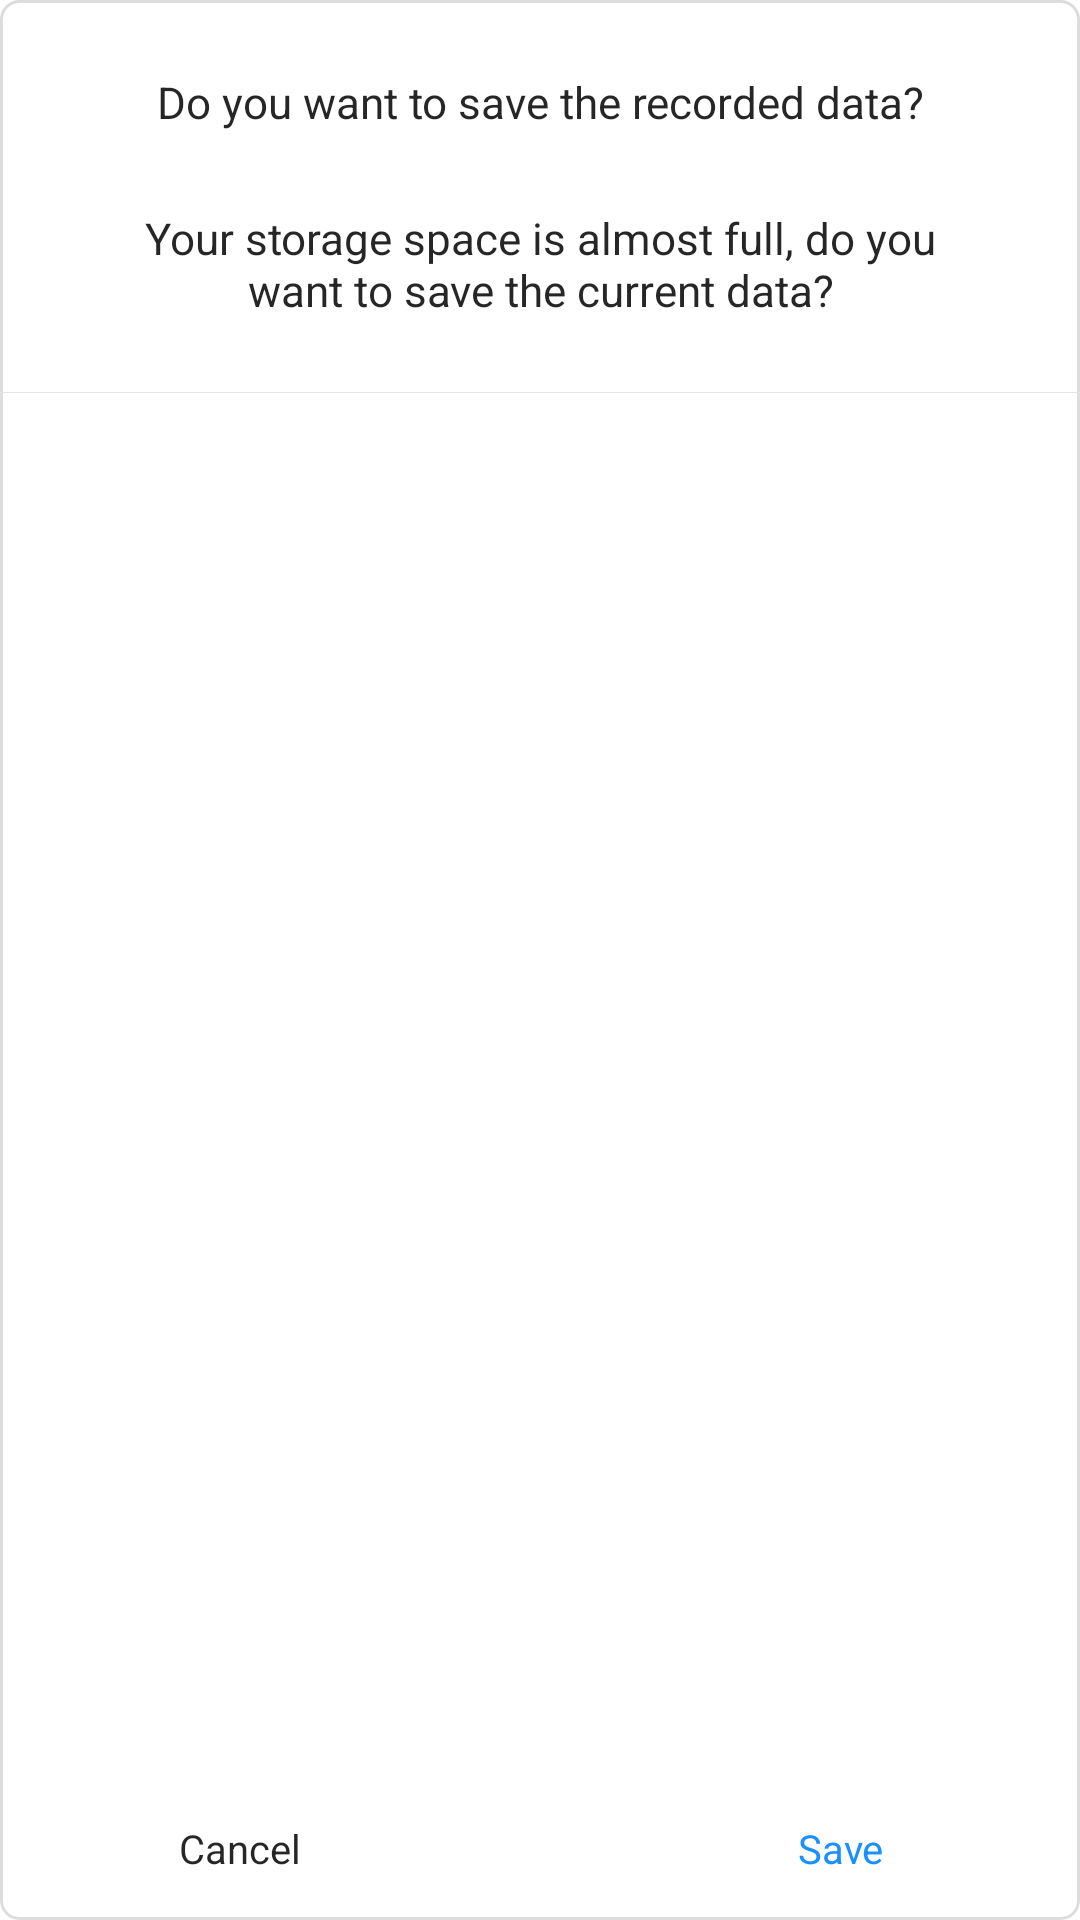

Android layout source for this screen:
<!-- AndroidManifest.xml: application theme AppTheme.Transparent -->
<!-- res/layout/dialog_normal.xml -->
<?xml version="1.0" encoding="utf-8"?>
<androidx.constraintlayout.widget.ConstraintLayout xmlns:android="http://schemas.android.com/apk/res/android"
    android:layout_width="960px"
    android:layout_height="532px"
    android:background="@drawable/record_tool_background_normal"
    xmlns:app="http://schemas.android.com/apk/res-auto">

    <TextView
        android:layout_width="wrap_content"
        android:layout_height="wrap_content"
        android:layout_marginTop="72px"
        android:textColor="#d9000000"
        android:textSize="44px"
        android:text="@string/low_space_title"
        app:layout_constraintTop_toTopOf="parent"
        app:layout_constraintStart_toStartOf="parent"
        app:layout_constraintEnd_toEndOf="parent"/>

    <TextView
        android:layout_width="800px"
        android:layout_height="wrap_content"
        android:layout_marginTop="208px"
        android:gravity="center"
        android:textColor="#d9000000"
        android:textSize="44px"
        android:text="@string/low_space_content"
        app:layout_constraintTop_toTopOf="parent"
        app:layout_constraintStart_toStartOf="parent"
        app:layout_constraintEnd_toEndOf="parent"/>

    <View
        android:layout_width="match_parent"
        android:layout_height="1px"
        android:layout_marginTop="392px"
        android:background="#ffe5e5e5"
        app:layout_constraintTop_toTopOf="parent"
        app:layout_constraintStart_toStartOf="parent"
        app:layout_constraintEnd_toEndOf="parent"/>
    
    <TextView
        android:id="@+id/cancel"
        android:layout_width="480px"
        android:layout_height="144px"
        android:textSize="40px"
        android:text="@string/cancel"
        android:gravity="center"
        android:textColor="#d9000000"
        app:layout_constraintBottom_toBottomOf="parent"
        app:layout_constraintLeft_toLeftOf="parent"/>

    <TextView
        android:id="@+id/confirm"
        android:layout_width="480px"
        android:layout_height="144px"
        android:textSize="40px"
        android:text="@string/save"
        android:gravity="center"
        android:textColor="#ff1890ff"
        app:layout_constraintBottom_toBottomOf="parent"
        app:layout_constraintRight_toRightOf="parent"/>



</androidx.constraintlayout.widget.ConstraintLayout>
<!-- resources referenced by this layout -->
<resources>
  <!-- drawable record_tool_background_normal (drawable) -->
  <?xml version="1.0" encoding="UTF-8"?>
  <inset xmlns:android="http://schemas.android.com/apk/res/android">
      <shape android:shape="rectangle">
          <corners
              android:radius="6dp" />
          <solid android:color="@color/colorWhite"/>
          <stroke
              android:width="1dp"
              android:color="@color/button_border_bg" />
      </shape>
  
  </inset>
  <string name="cancel">Cancel</string>
  <string name="low_space_content">Your storage space is almost full, do you want to save the current data?</string>
  <string name="low_space_title">Do you want to save the recorded data?</string>
  <string name="save">Save</string>
  <style name="AppTheme.Transparent" parent="AppTheme.NoActionBar">
          <item name="android:windowIsTranslucent">true</item>
          <item name="android:windowBackground">@android:color/transparent</item>
          <item name="android:windowContentOverlay">@null</item>
          <item name="android:backgroundDimEnabled">false</item>
      </style>
  <color name="colorWhite">#FFFFFF</color>
  <color name="button_border_bg">#DDDDDD</color>
  <style name="AppTheme.NoActionBar">
          <item name="windowActionBar">false</item>
          <item name="windowNoTitle">true</item>
      </style>
</resources>
